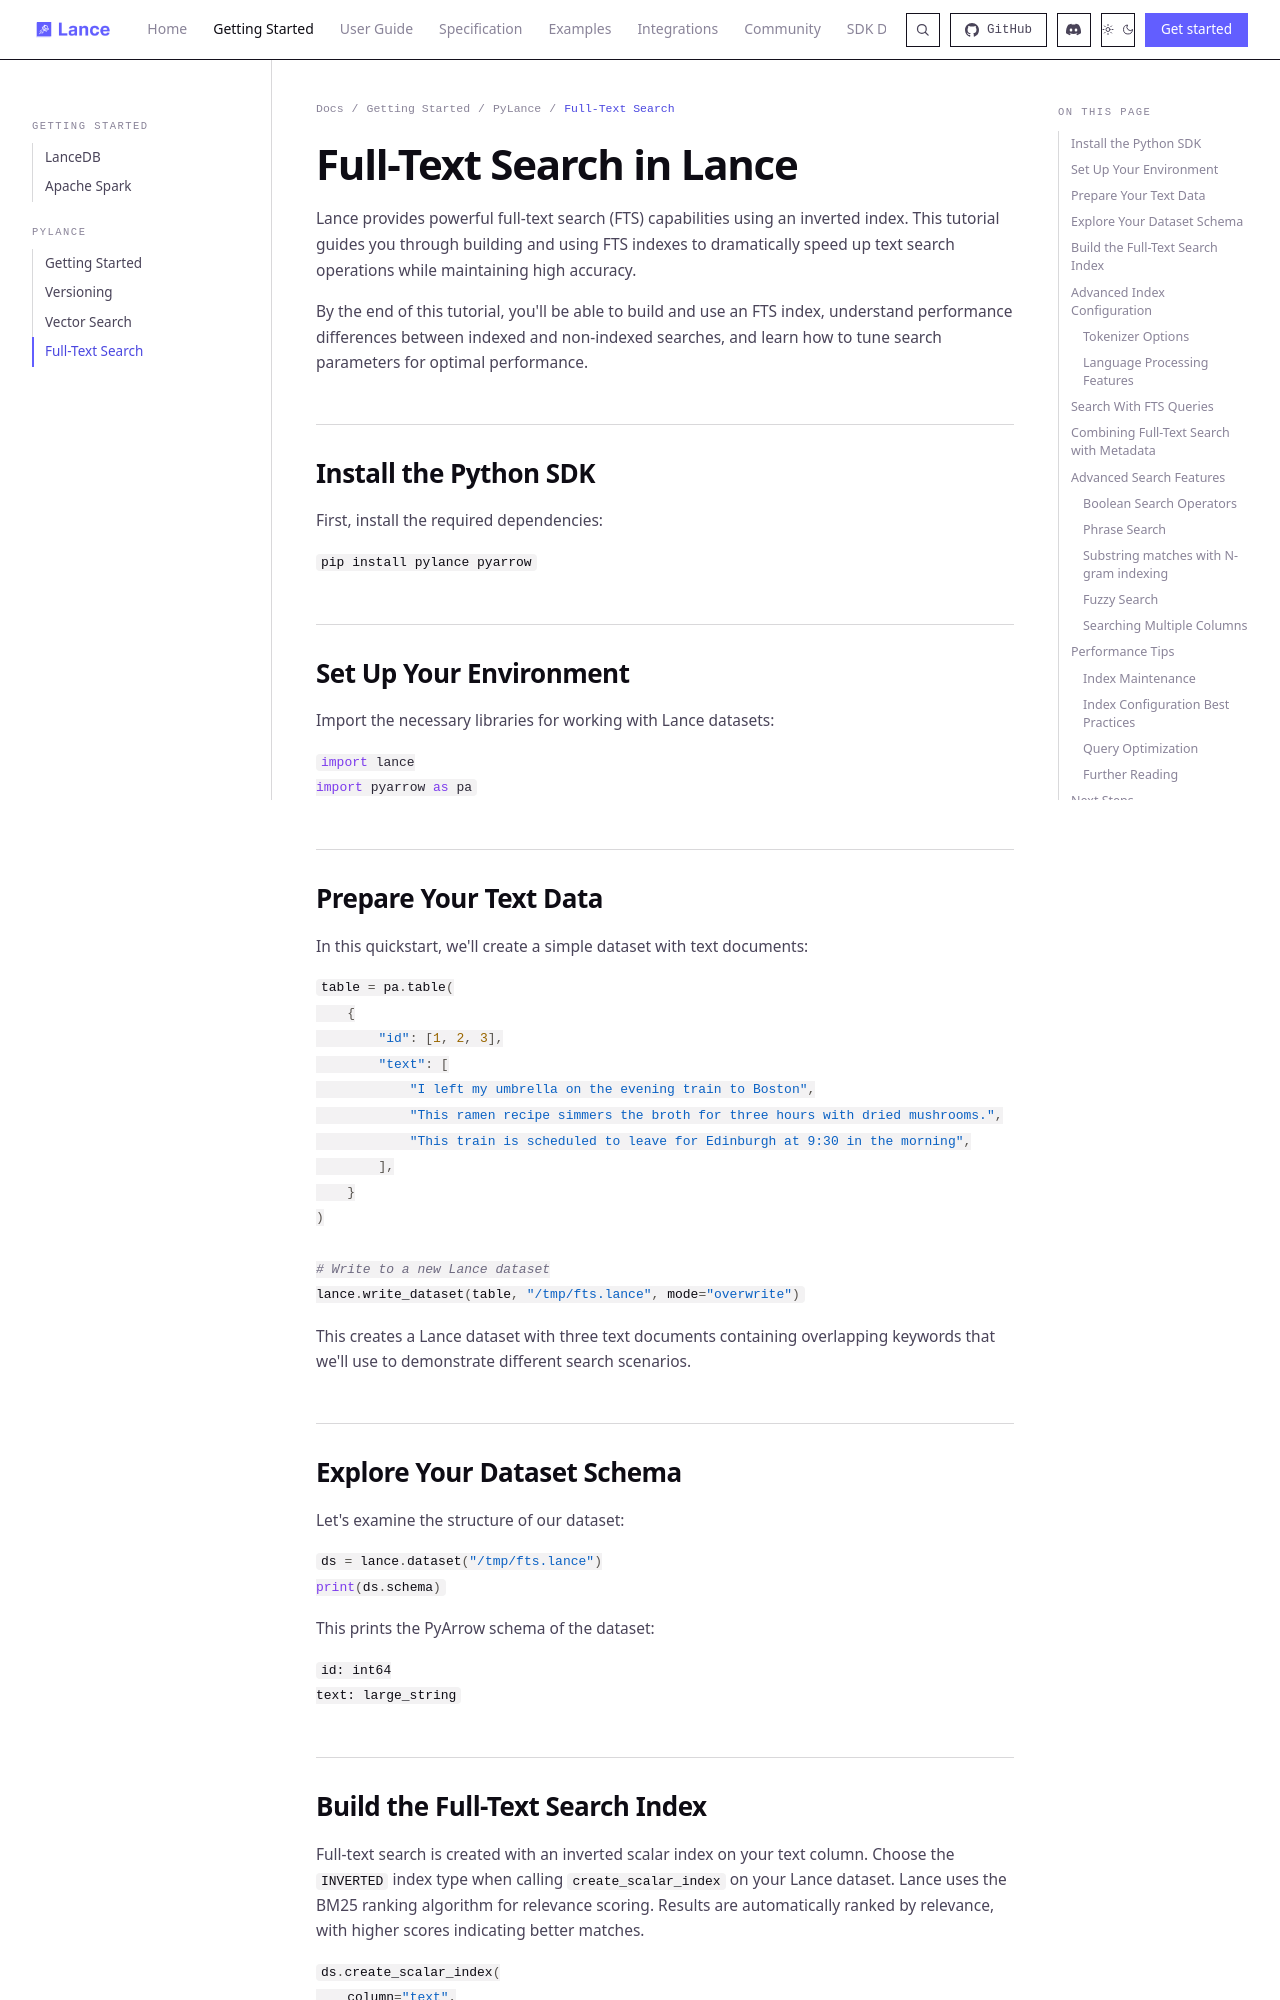

repository: ryc111/lance · page: quickstart/full-text-search/index.html · generator: mkdocs

---
title: Full-Text Search
description: Full-text search (FTS) with inverted BM25 indexes and N-gram search in Lance
---

# Full-Text Search in Lance

Lance provides powerful full-text search (FTS) capabilities using an inverted index. This tutorial guides you through building and using FTS indexes to dramatically speed up text search operations while maintaining high accuracy.

By the end of this tutorial, you'll be able to build and use an FTS index, understand performance differences between indexed and non-indexed searches, and learn how to tune search parameters for optimal performance.

## Install the Python SDK

First, install the required dependencies:

```bash
pip install pylance pyarrow
```

## Set Up Your Environment

Import the necessary libraries for working with Lance datasets:

```python
import lance
import pyarrow as pa
```

## Prepare Your Text Data

In this quickstart, we'll create a simple dataset with text documents:

```python
table = pa.table(
    {
        "id": [1, 2, 3],
        "text": [
            "I left my umbrella on the evening train to Boston",
            "This ramen recipe simmers the broth for three hours with dried mushrooms.",
            "This train is scheduled to leave for Edinburgh at 9:30 in the morning",
        ],
    }
)

# Write to a new Lance dataset
lance.write_dataset(table, "/tmp/fts.lance", mode="overwrite")
```

This creates a Lance dataset with three text documents containing overlapping keywords that we'll use to demonstrate different search scenarios.

## Explore Your Dataset Schema

Let's examine the structure of our dataset:

```python
ds = lance.dataset("/tmp/fts.lance")
print(ds.schema)
```

This prints the PyArrow schema of the dataset:

```
id: int64
text: large_string
```

## Build the Full-Text Search Index

Full-text search is created with an inverted scalar index on your text column. Choose the `INVERTED` index type when calling `create_scalar_index` on your Lance dataset. Lance uses the BM25 ranking algorithm for relevance scoring. Results are automatically ranked by relevance, with higher scores indicating better matches.

```python
ds.create_scalar_index(
    column="text",
    index_type="INVERTED"
)
```

The index creation process builds an efficient lookup structure that maps words to the documents containing them. This enables high-performance keyword-based search, even on large datasets.

!!! warning "Index Creation Time"
    Index creation time depends on the size of your text data. For large datasets, this process may take several minutes, but the performance benefits at query time are substantial.
